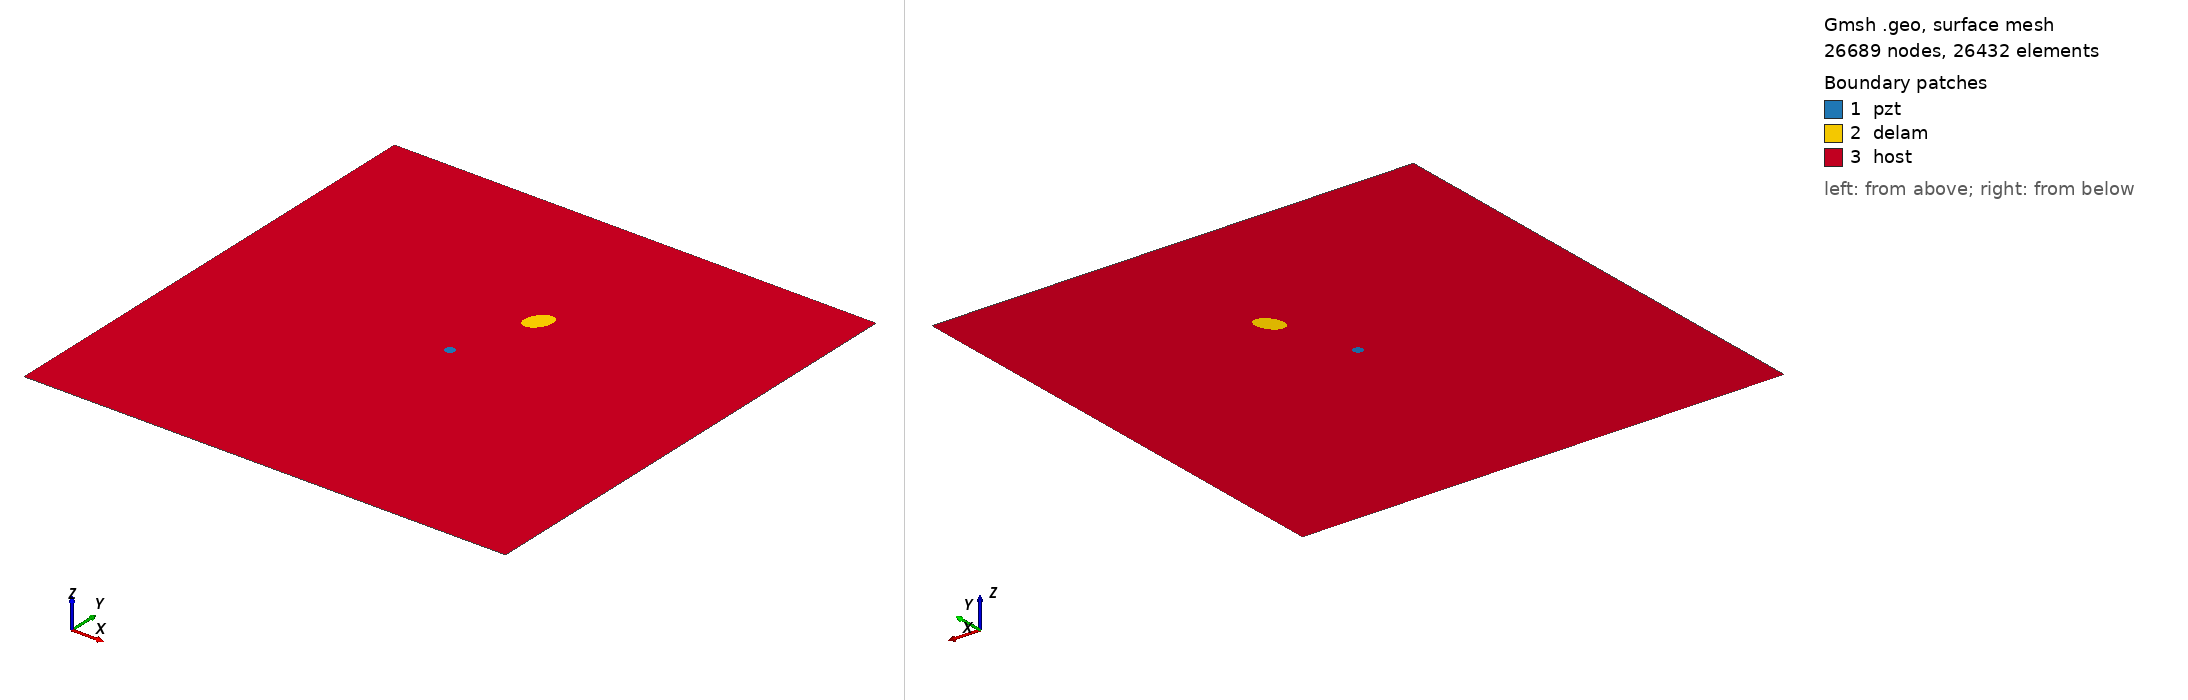

Gmsh geometry script, surface-meshed: 26689 nodes, 26432 surface elements. Boundary patches (legend numbers): 1 pzt, 2 delam, 3 host. Left view from above one corner, right view from below the opposite corner. Legend entries are the model's physical surfaces. The drawing asked Gmsh for element sizes between 1% and 20% of the model's largest extent; the script's own settings can give other sizes.

=== delam1_position_no_66_a_15mm_b_10mm_angle_60.geo (drawn) ===
SetFactory("OpenCASCADE");
L=0.500000; 
W=0.500000; 
a=0.015000; 
b=0.010000; 
x=0.277778; 
y=0.333333; 
alpha=0.333333 *Pi; 
r=0.005000; 
xpzt=0.250000; 
ypzt=0.250000; 
//+
Point(1) = {0, 0, 0, 1.0};
//+
Point(2) = {L, 0, 0, 1.0};
//+
Point(3) = {L, W, 0, 1.0};
//+
Point(4) = {0, W, 0, 1.0};
//+
Line(1) = {1, 2};
//+
Line(2) = {2, 3};
//+
Line(3) = {3, 4};
//+
Line(4) = {4, 1};
//+
Circle(5) = {xpzt, ypzt, -0, r, 0, 2*Pi};
//+
Ellipse(6) = {x, y, -0, a, b, 0, 2*Pi};
//+
Rotate {{0, 0, 1}, {x, y, 0}, alpha} {
  Curve{6}; 
}
//+
Curve Loop(1) = {4, 1, 2, 3};
//+
Curve Loop(2) = {6};
//+
Curve Loop(3) = {5};
//+
Curve Loop(4) = {6};
//+
Curve Loop(5) = {5};
//+
Plane Surface(1) = {5};
//+
Plane Surface(2) = {4};
//+
Plane Surface(3) = {1, 2, 3};
//+
Point(9) = {xpzt, ypzt, 0, 1.0};
//+
Point{9} In Surface {1};// mesh node at centre of pzt
//+
Physical Surface("pzt") = {1};
//+
Physical Surface("delam") = {2};
//+
Physical Surface("host") = {3};

Mesh.Algorithm = 6; // Frontal
Mesh.CharacteristicLengthFactor = 0.080000;
Mesh.CharacteristicLengthMin = 0.001000;
Mesh.CharacteristicLengthMax = 0.200000;
Mesh.RecombineAll = 1; // Apply recombination algorithm
Mesh.SubdivisionAlgorithm = 1; // 1: all quadrangles
Mesh.Smoothing = 1;
